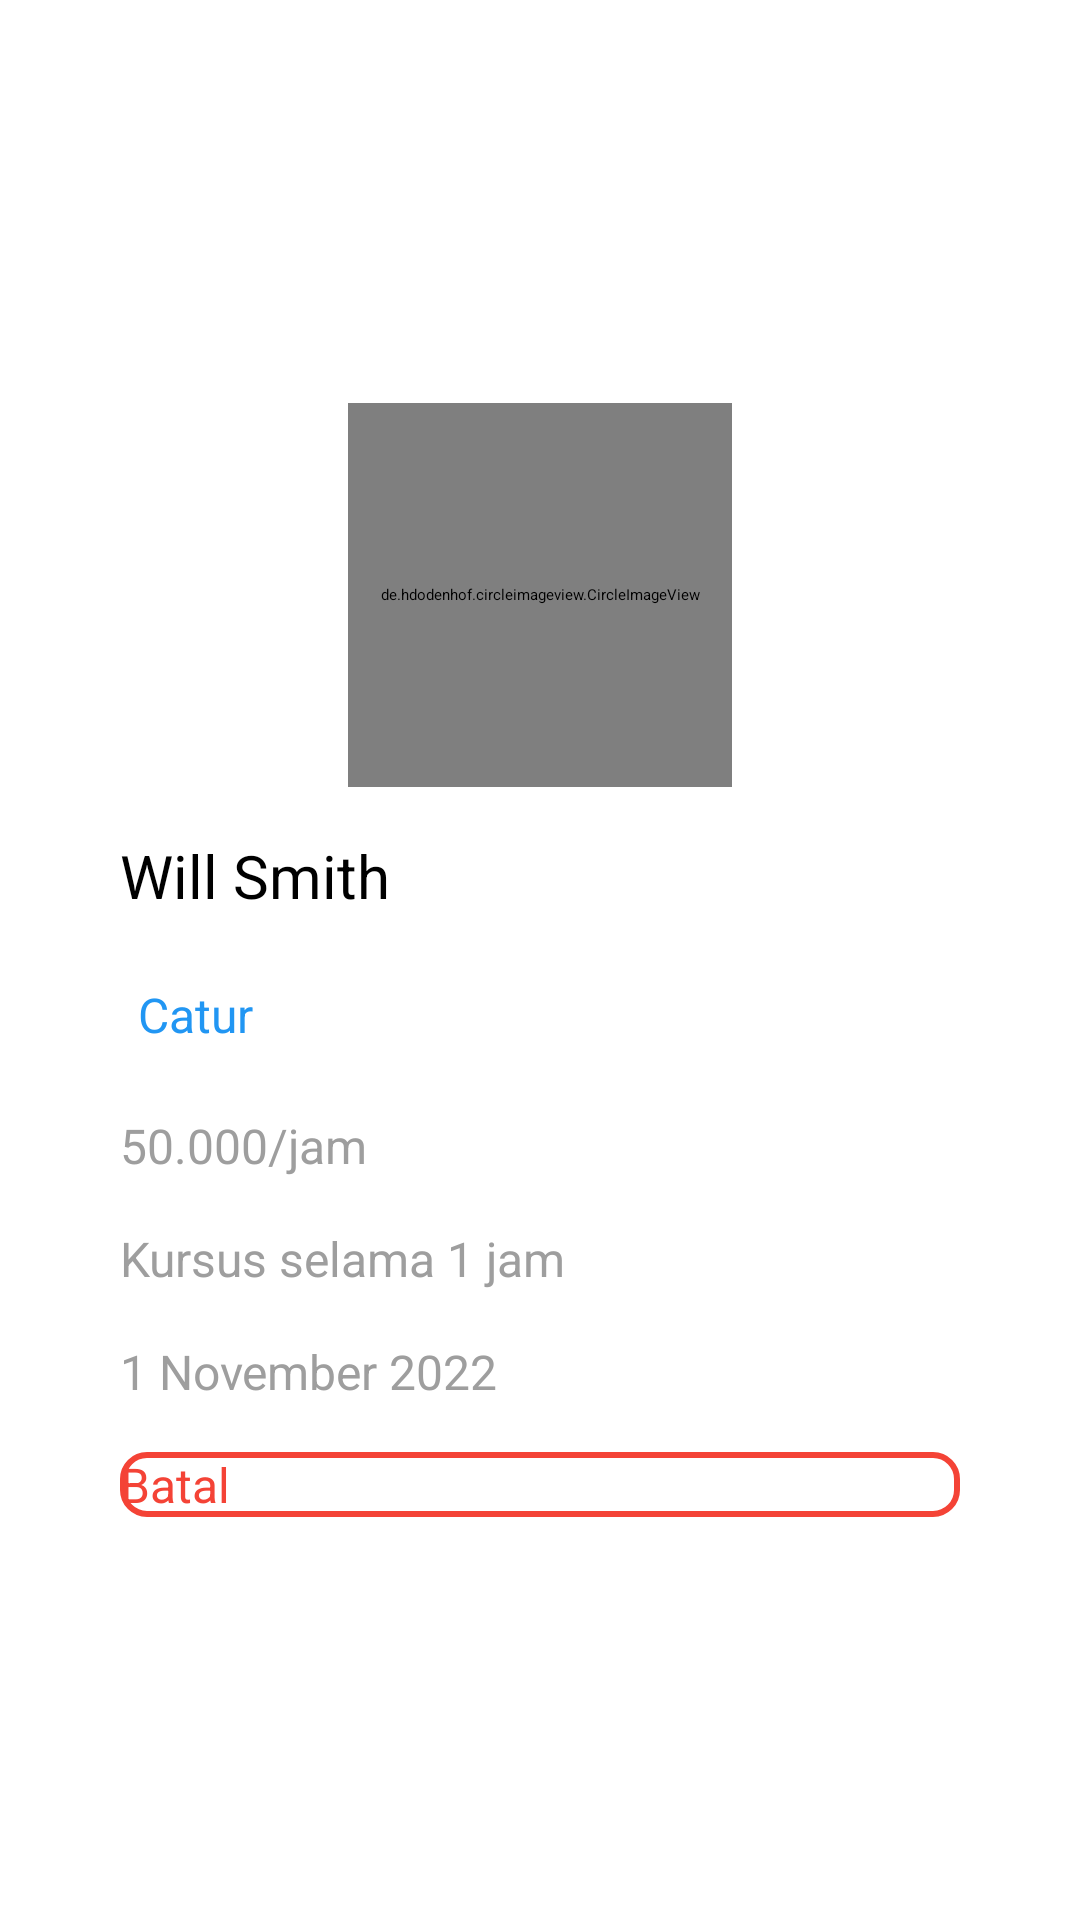

Layout XML and referenced resources for this Android screen:
<!-- AndroidManifest.xml: application theme Theme.D_Orphan -->
<!-- res/layout/card_pesanan_kursus_fragment_kursus.xml -->
<?xml version="1.0" encoding="utf-8"?>
<androidx.constraintlayout.widget.ConstraintLayout xmlns:android="http://schemas.android.com/apk/res/android"
    xmlns:app="http://schemas.android.com/apk/res-auto"
    xmlns:tools="http://schemas.android.com/tools"
    android:layout_width="match_parent"
    android:layout_height="wrap_content">

    <androidx.cardview.widget.CardView
        android:id="@+id/cardView_pembayaran"
        android:layout_width="0dp"
        android:layout_height="wrap_content"
        android:layout_marginStart="24dp"
        android:layout_marginTop="24dp"
        android:layout_marginEnd="24dp"
        android:layout_marginBottom="24dp"
        android:elevation="4dp"
        app:cardBackgroundColor="@color/white"
        app:cardCornerRadius="16dp"
        app:layout_constraintBottom_toBottomOf="parent"
        app:layout_constraintEnd_toEndOf="parent"
        app:layout_constraintStart_toStartOf="parent"
        app:layout_constraintTop_toTopOf="parent">

        <androidx.constraintlayout.widget.ConstraintLayout
            android:layout_width="match_parent"
            android:layout_height="wrap_content">

            <TextView
                android:id="@+id/textView7"
                style="@style/D_OrphanTextView.Title"
                android:layout_width="0dp"
                android:layout_height="wrap_content"
                android:layout_marginStart="16dp"
                android:layout_marginTop="16dp"
                android:layout_marginEnd="16dp"
                android:text="Will Smith"
                android:textColor="@color/black"
                app:layout_constraintEnd_toEndOf="parent"
                app:layout_constraintStart_toStartOf="parent"
                app:layout_constraintTop_toBottomOf="@+id/imageView2" />

            <TextView
                android:id="@+id/textView8"
                style="@style/D_OrphanTextView.Body"
                android:layout_width="wrap_content"
                android:layout_height="wrap_content"
                android:layout_marginTop="16dp"
                android:background="@drawable/bg_label"
                android:padding="6dp"
                android:text="Catur"
                android:textColor="@color/blue500"
                app:layout_constraintStart_toStartOf="@+id/textView7"
                app:layout_constraintTop_toBottomOf="@+id/textView7" />

            <Button
                android:id="@+id/btn_batalkan_pesanan_fragment_kursus"
                style="@style/D_OrphanTextView.Label"
                android:layout_width="0dp"
                android:layout_height="wrap_content"
                android:layout_marginStart="16dp"
                android:layout_marginTop="16dp"
                android:layout_marginEnd="16dp"
                android:layout_marginBottom="16dp"
                android:background="@drawable/btn_secondary"
                android:backgroundTint="@color/red500"
                android:text="Batal"
                android:textAllCaps="false"
                android:textColor="@color/red500"
                app:layout_constraintBottom_toBottomOf="parent"
                app:layout_constraintEnd_toEndOf="parent"
                app:layout_constraintStart_toStartOf="parent"
                app:layout_constraintTop_toBottomOf="@+id/cardview_tanggal_pesanan_fragment_kursus" />

            <de.hdodenhof.circleimageview.CircleImageView
                android:id="@+id/imageView2"
                android:layout_width="128dp"
                android:layout_height="128dp"
                android:layout_marginTop="16dp"
                android:src="@drawable/img_tutor"
                app:layout_constraintEnd_toEndOf="parent"
                app:layout_constraintStart_toStartOf="parent"
                app:layout_constraintTop_toTopOf="parent" />

            <TextView
                android:id="@+id/cardview_hargaperjam_pesanan_fragment_kursus"
                style="@style/D_OrphanTextView.Body"
                android:layout_width="0dp"
                android:layout_height="wrap_content"
                android:layout_marginTop="16dp"
                android:text="50.000/jam"
                android:textColor="@color/grey500"
                app:layout_constraintStart_toStartOf="@+id/textView8"
                app:layout_constraintTop_toBottomOf="@+id/textView8" />

            <TextView
                android:id="@+id/cardview_jumlahjam_pesanan_fragment_kursus"
                style="@style/D_OrphanTextView.Body"
                android:layout_width="0dp"
                android:layout_height="wrap_content"
                android:layout_marginTop="16dp"
                android:text="Kursus selama 1 jam"
                android:textColor="@color/grey500"
                app:layout_constraintStart_toStartOf="@+id/cardview_hargaperjam_pesanan_fragment_kursus"
                app:layout_constraintTop_toBottomOf="@+id/cardview_hargaperjam_pesanan_fragment_kursus" />

            <TextView
                android:id="@+id/cardview_tanggal_pesanan_fragment_kursus"
                style="@style/D_OrphanTextView.Body"
                android:layout_width="0dp"
                android:layout_height="wrap_content"
                android:layout_marginTop="16dp"
                android:text="1 November 2022"
                android:textColor="@color/grey500"
                app:layout_constraintStart_toStartOf="@+id/cardview_jumlahjam_pesanan_fragment_kursus"
                app:layout_constraintTop_toBottomOf="@+id/cardview_jumlahjam_pesanan_fragment_kursus" />

        </androidx.constraintlayout.widget.ConstraintLayout>

    </androidx.cardview.widget.CardView>
</androidx.constraintlayout.widget.ConstraintLayout>
<!-- resources referenced by this layout -->
<resources>
  <color name="black">#000000</color>
  <color name="blue500">#2196F3</color>
  <color name="grey500">#9E9E9E</color>
  <color name="red500">#F44336</color>
  <color name="white">#FFFFFF</color>
  <!-- drawable btn_secondary (drawable) -->
  <?xml version="1.0" encoding="utf-8"?>
  <shape xmlns:android="http://schemas.android.com/apk/res/android"
      android:padding="8dp"
      android:shape="rectangle">
      <stroke
          android:width="2dp"
          android:color="@color/blue500" />
      <solid android:color="@android:color/transparent" />
      <corners android:radius="8dp" />
  </shape>
  <!-- drawable img_tutor: png bitmap (drawable, 243388 bytes) -->
  <style name="D_OrphanTextView.Body">
          <item name="fontFamily">@font/be_vietnam</item>
          <item name="android:textSize">16sp</item>
      </style>
  <style name="D_OrphanTextView.Label">
          <item name="fontFamily">@font/be_vietnam_medium</item>
          <item name="android:textSize">16sp</item>
      </style>
  <style name="D_OrphanTextView.Title">
          <item name="fontFamily">@font/be_vietnam_semibold</item>
          <item name="android:textSize">20sp</item>
      </style>
</resources>
